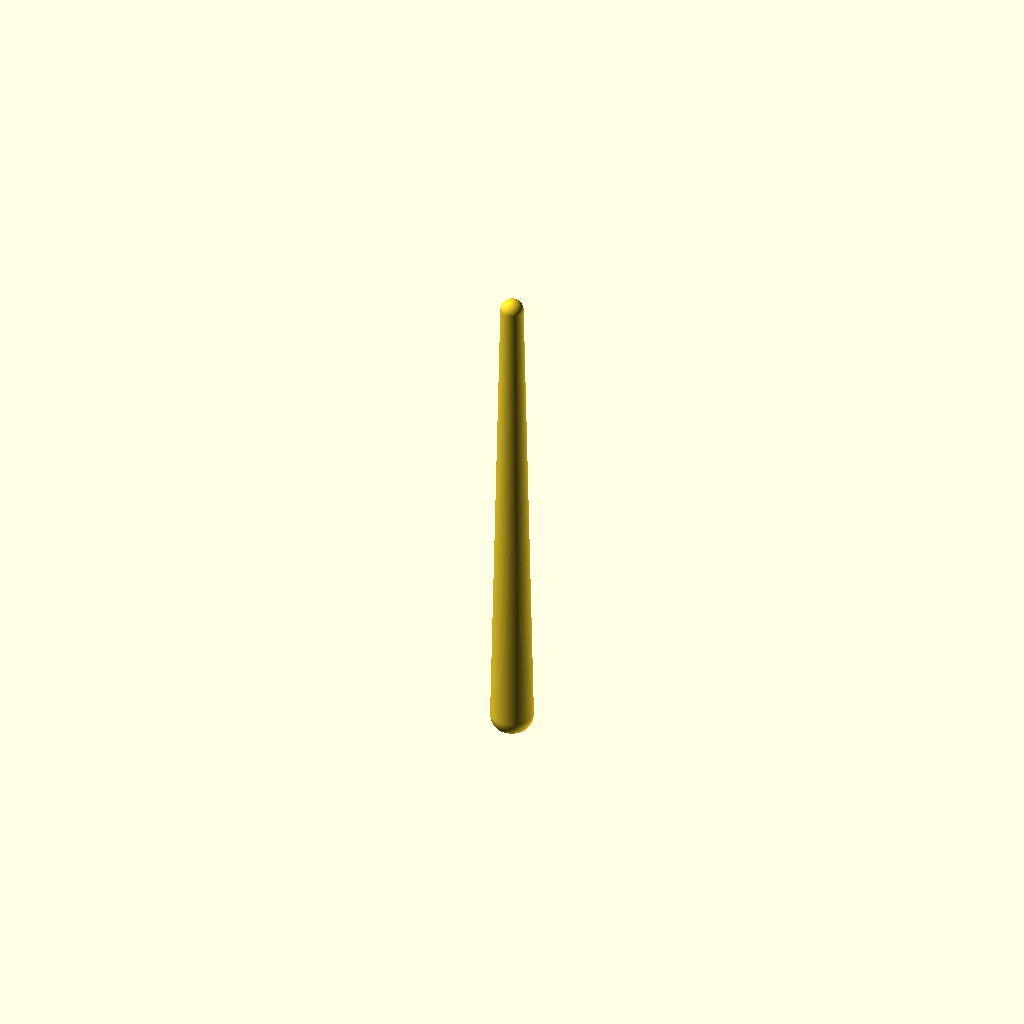
Cell 1: the model at its default parameters.
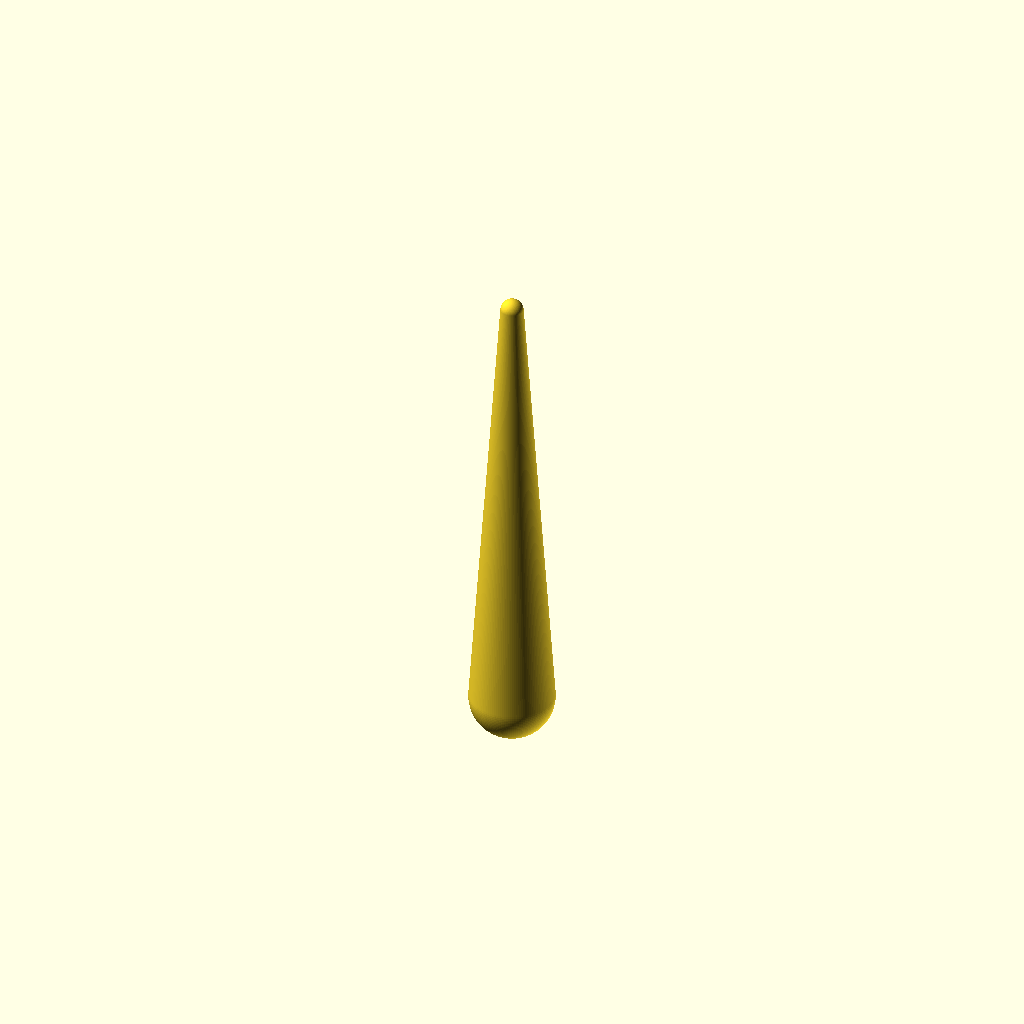
Cell 2: body_diameter = 15 (everything else at default).
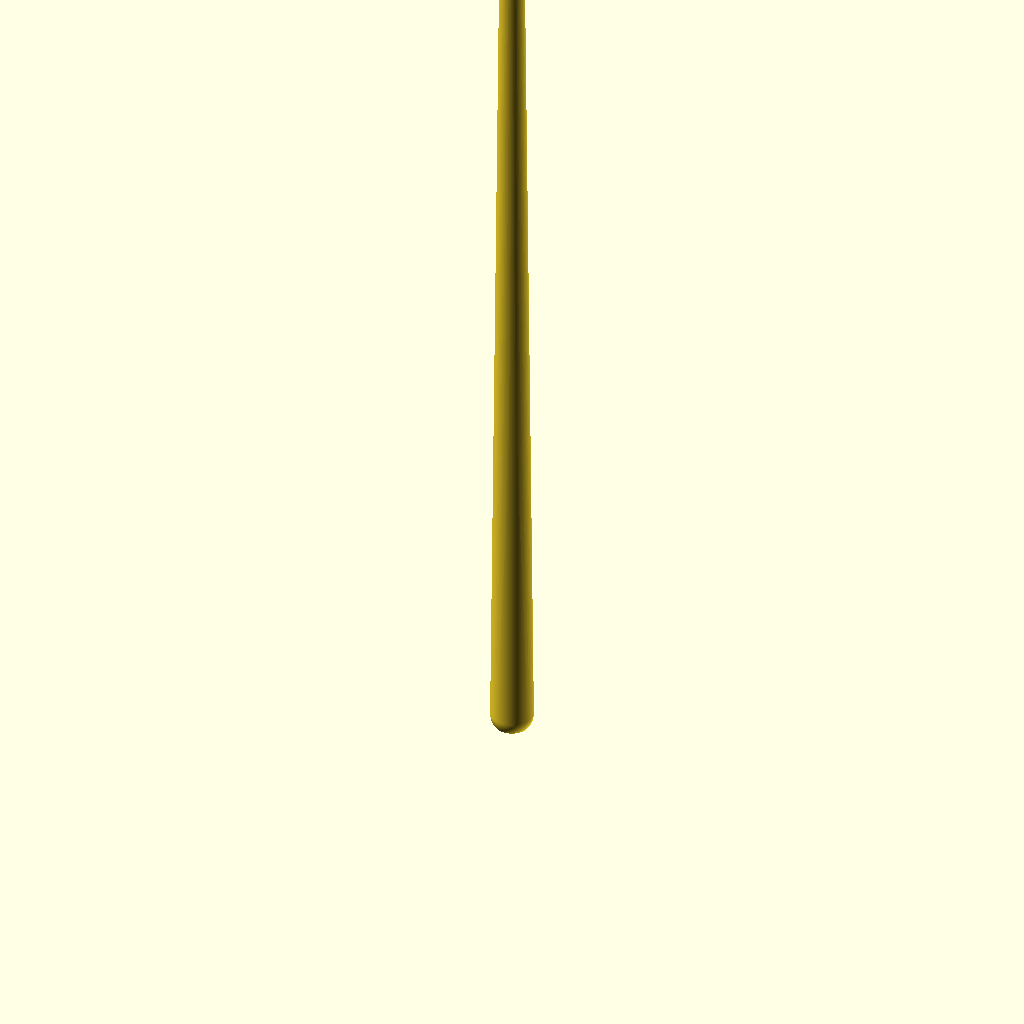
Cell 3 — total_length set to 180, the other parameters unchanged.
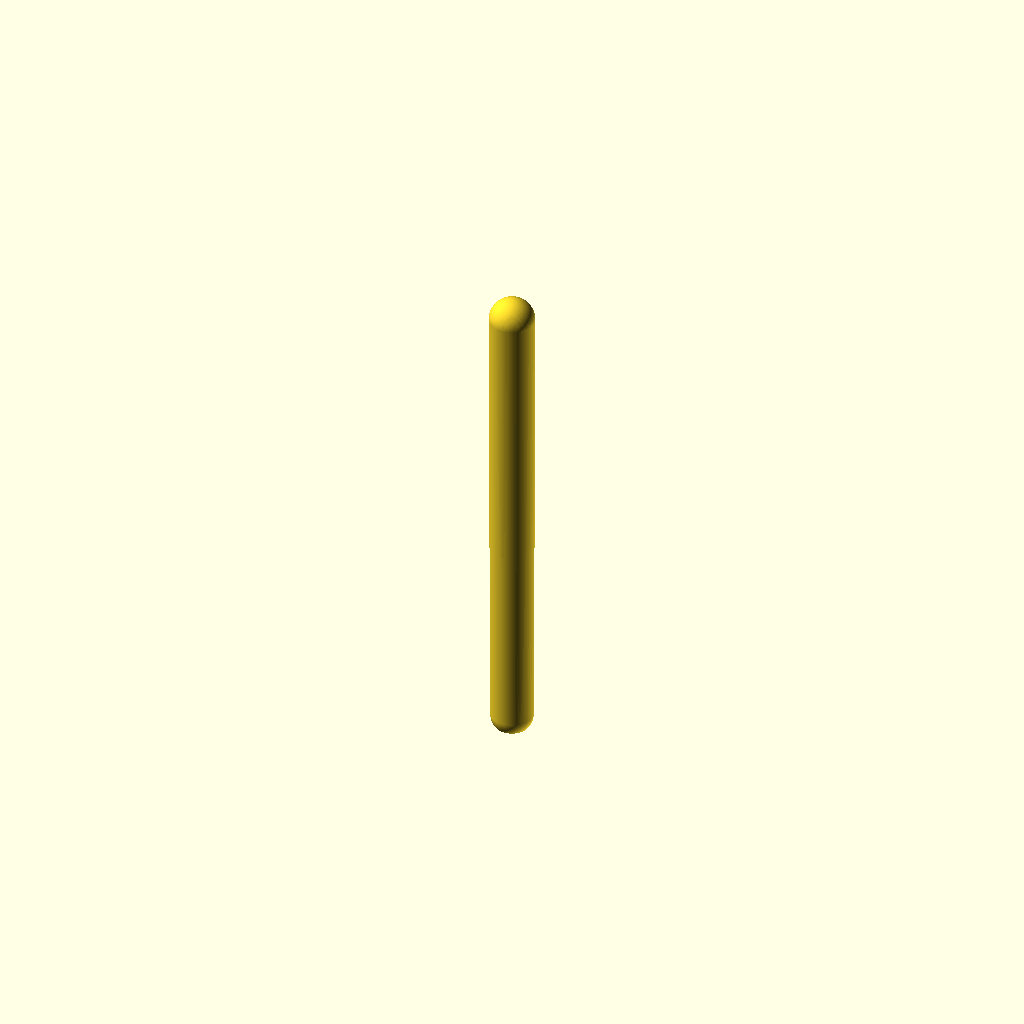
Cell 4: tip_radius = 4 (everything else at default).
One fixed orthographic camera (rotation 55°, 0°, 25°; colour scheme Cornfield) for every cell.
Source of the model, models/lcd_stylus_75mm.scad:
// SPDX-License-Identifier: CC-BY-NC-SA-4.0
// Copyright (c) 2026 Sean O'Connor
//
// Tapered-bullet stylus for a child's pressure-sensitive LCD drawing pad
// (Boogie-Board-style film tablet, where pressing darkens the line). No
// electronics — pure geometry. The tip just needs to be firm, smooth, and
// rounded enough to press a clean line without scratching or puncturing the
// film. Smooth round body (7.5 mm max) tapering to a ~2 mm rounded dome tip,
// ~90 mm long for a small hand, no hard edges anywhere. Prints tip-up,
// vertical, support-free: the taper only narrows going up (self-supporting),
// the base rim rolls over into a flat circle, and the only rough spot is the
// very tip pole (minor, sandable).
//
// Geometry: hull of two spheres along the axis — a fat bottom bulb (radius =
// body_diameter/2) and a small tip sphere (radius = tip_radius). The hull is
// the smooth tangent envelope between them, so the whole surface is C1 round
// with no hard edges. A flat base-cut (intersection with a half-space, like
// popcorn_kernel) shaves base_flat off the bottom so the part rests on a flat
// circle; the shallow cut leaves the rim softly rounded.

$fn = 128;

// === User-tunable parameters ===
body_diameter = 7.5;  // @param number min=5 max=10 step=0.5 unit=mm group=geometry label="Body max diameter"
total_length  = 90;   // @param number min=70 max=140 step=1 unit=mm group=geometry label="Total length"
tip_radius    = 2;    // @param number min=1 max=3.75 step=0.25 unit=mm group=geometry label="Tip dome radius"
base_flat     = 1.5;  // @param number min=0.5 max=4 step=0.5 unit=mm group=geometry label="Base flat-cut depth"

// @preset id="default" label="Default" body_diameter=7.5 total_length=90 tip_radius=2 base_flat=1.5

// === PRINT_ANCHOR_BBOX ===
// Full hull spans z [0, total_length]; max radius is the bottom bulb radius
// body_diameter/2, so X = Y = body_diameter. The base-cut shaves base_flat
// off the bottom, so Z = total_length - base_flat.
//   X 7.5,  Y 7.5,  Z 90 - 1.5 = 88.5
PRINT_ANCHOR_BBOX = [7.5, 7.5, 88.5];

module stylus_solid() {
    R  = body_diameter / 2;  // bottom bulb radius (== max body radius)
    rt = tip_radius;         // tip dome radius
    // Bottom bulb sits tangent to z=0; tip sphere sits tangent to z=total_length.
    hull() {
        translate([0, 0, R])                sphere(r = R);
        translate([0, 0, total_length - rt]) sphere(r = rt);
    }
}

module stylus() {
    // Shave base_flat off the bottom with a half-space, then drop the cut
    // face onto z=0 so the model stands tip-up on its flat base.
    translate([0, 0, -base_flat])
    intersection() {
        stylus_solid();
        translate([0, 0, base_flat + 150])
            cube([300, 300, 300], center = true);
    }
}

stylus();
Customizer parameters (derived from the source; name, type, default, range or options):
body_diameter: number, default 7.5
total_length: number, default 90
tip_radius: number, default 2
base_flat: number, default 1.5
PRINT_ANCHOR_BBOX: vector, default [7.5, 7.5, 88.5]
